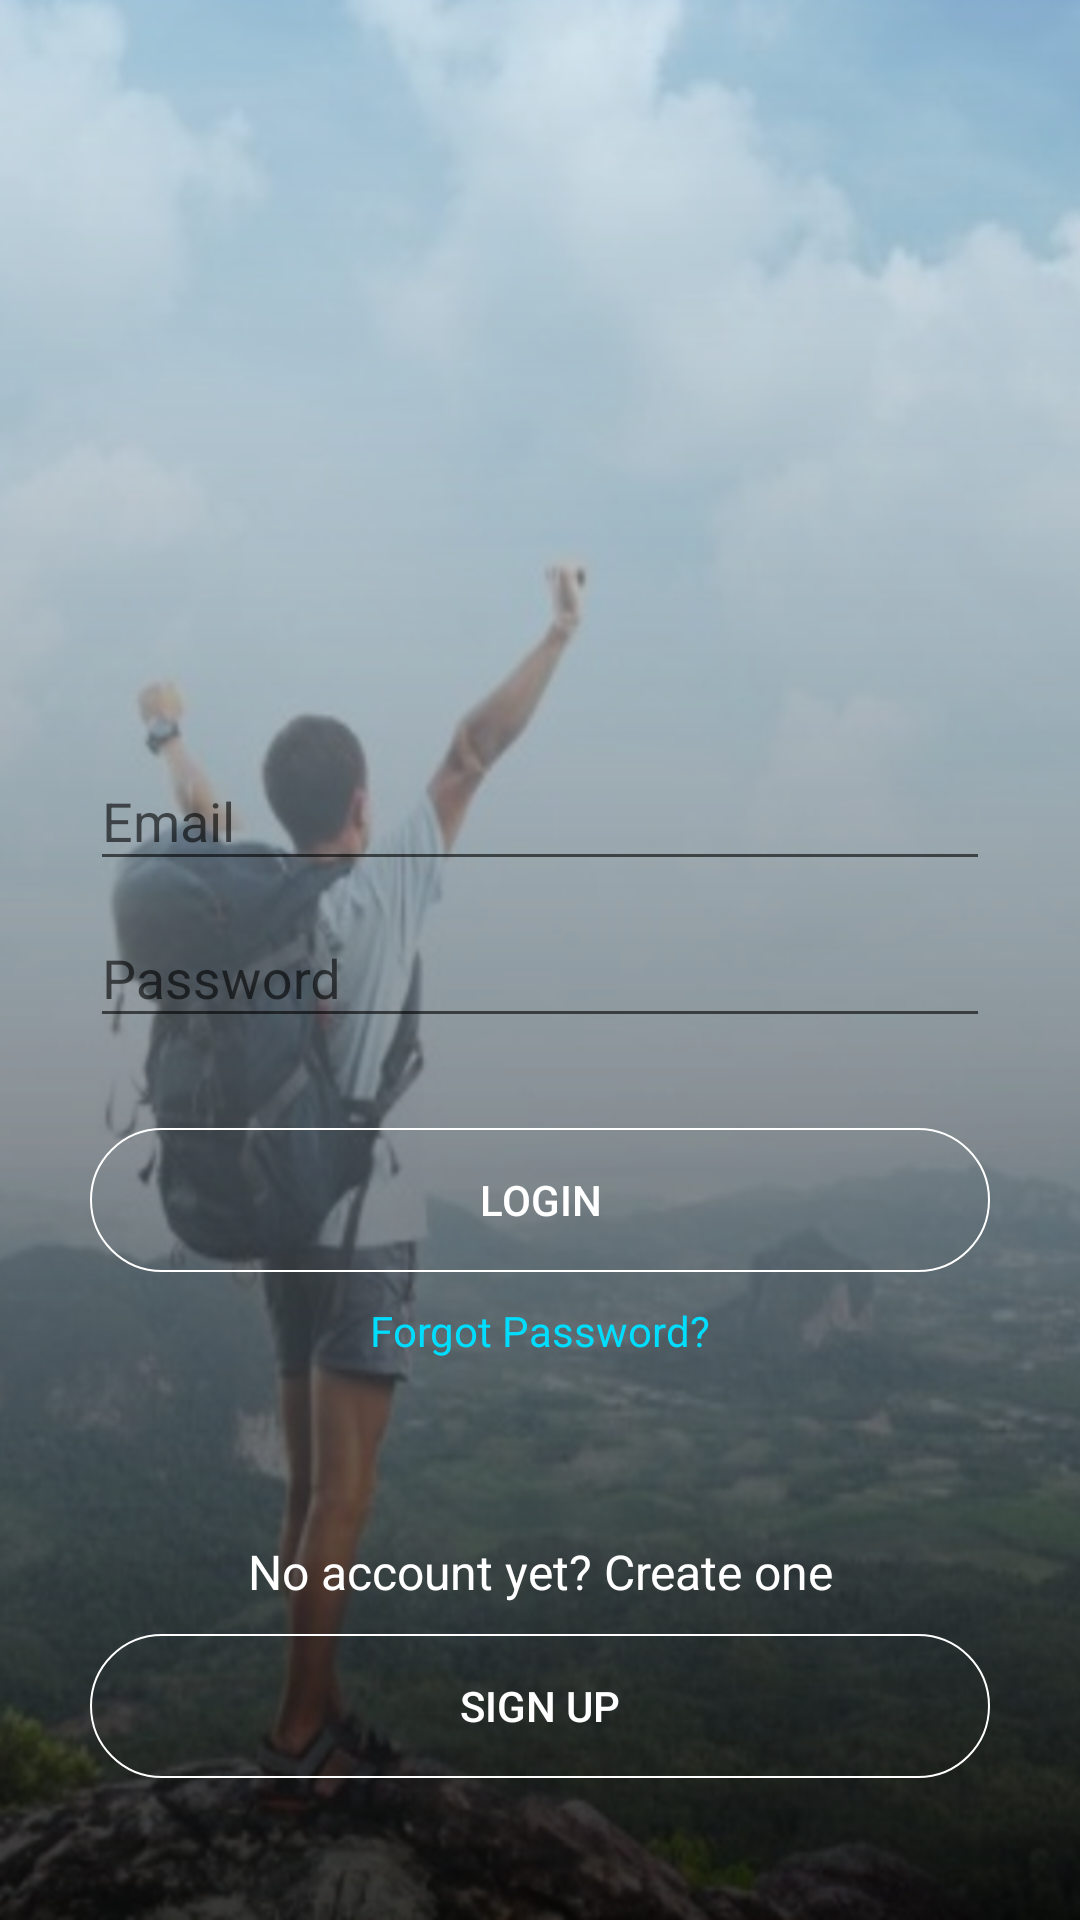

Produce the Android XML layout that renders to this screen, including the resource entries it uses.
<!-- AndroidManifest.xml: application theme AppTheme.NoActionBar.FullScreen -->
<!-- res/layout/activity_log_in.xml -->
<?xml version="1.0" encoding="utf-8"?>
<RelativeLayout xmlns:tools="http://schemas.android.com/tools"
    android:orientation="vertical"
    android:layout_width="match_parent"
    android:layout_height="match_parent"
    android:background="@drawable/image_4"
    xmlns:android="http://schemas.android.com/apk/res/android">

        
        <android.support.design.widget.TextInputLayout
            android:layout_width="match_parent"
            android:layout_height="wrap_content"
            android:layout_centerInParent="true"
            android:layout_marginStart="30dp"
            android:layout_marginEnd="30dp"
            android:layout_above="@+id/pass">
            <EditText android:id="@+id/input_email"
                android:layout_width="match_parent"
                android:layout_height="wrap_content"
                android:inputType="textEmailAddress"
                android:hint="Email" />
        </android.support.design.widget.TextInputLayout>

        
        <android.support.design.widget.TextInputLayout
            android:layout_width="match_parent"
            android:layout_height="wrap_content"
            android:layout_centerInParent="true"
            android:layout_marginStart="30dp"
            android:layout_marginEnd="30dp"
            android:id="@+id/pass">
            <EditText android:id="@+id/input_password"
                android:layout_width="match_parent"
                android:layout_height="wrap_content"
                android:inputType="textPassword"
                android:hint="Password" />
        </android.support.design.widget.TextInputLayout>

        <android.support.v7.widget.AppCompatButton
            android:id="@+id/btn_login"
            android:layout_width="fill_parent"
            android:layout_height="wrap_content"
            android:layout_marginTop="30dp"
            android:layout_marginStart="30dp"
            android:layout_marginEnd="30dp"
            android:text="Login"
            android:background="@drawable/button_layout"
            android:layout_centerInParent="true"
            android:layout_below="@+id/pass"
            android:textColor="@android:color/white"
            />

    <TextView android:layout_width="wrap_content"
        android:layout_height="wrap_content"
        android:text="Forgot Password?"
        android:autoLink="web"
        android:id="@+id/text_forgot_password"
        android:layout_centerInParent="true"
        android:layout_below="@+id/btn_login"
        android:clickable="true"
        android:textStyle=""
        android:textColor="@android:color/holo_blue_bright"
        android:layout_marginTop="10dp"></TextView>

        <TextView android:id="@+id/link_signup"
            android:layout_width="fill_parent"
            android:layout_height="wrap_content"
            android:text="No account yet? Create one"
            android:gravity="center"
            android:textSize="16sp"
            android:clickable="true"
            android:textColor="@android:color/white"
            android:layout_below="@+id/text_forgot_password"
            android:layout_marginTop="60dp"/>

    <android.support.v7.widget.AppCompatButton
        android:id="@+id/btn_send_to_signup"
        android:layout_width="fill_parent"
        android:layout_height="wrap_content"
        android:layout_marginTop="10dp"
        android:layout_marginStart="30dp"
        android:layout_marginEnd="30dp"
        android:text="Sign Up"
        android:background="@drawable/button_layout"
        android:layout_centerInParent="true"
        android:layout_below="@+id/link_signup"
        android:textColor="@android:color/white" />

</RelativeLayout>
<!-- resources referenced by this layout -->
<resources>
  <!-- drawable button_layout (drawable) -->
  <?xml version="1.0" encoding="utf-8"?>
  <shape xmlns:android="http://schemas.android.com/apk/res/android"
      android:shape="rectangle">
      
           
          
          
  
      
          
          
          
  
  
  
      <corners android:radius="100dp" />
      <stroke android:width="2px" android:color="#FFFFFF" />
  </shape>
  <!-- drawable image_4: png bitmap (drawable, 366250 bytes) -->
  <style name="AppTheme.NoActionBar.FullScreen">
          <item name="windowActionBar">false</item>
          <item name="windowNoTitle">true</item>
          <item name="android:windowFullscreen">true</item>
      </style>
</resources>
